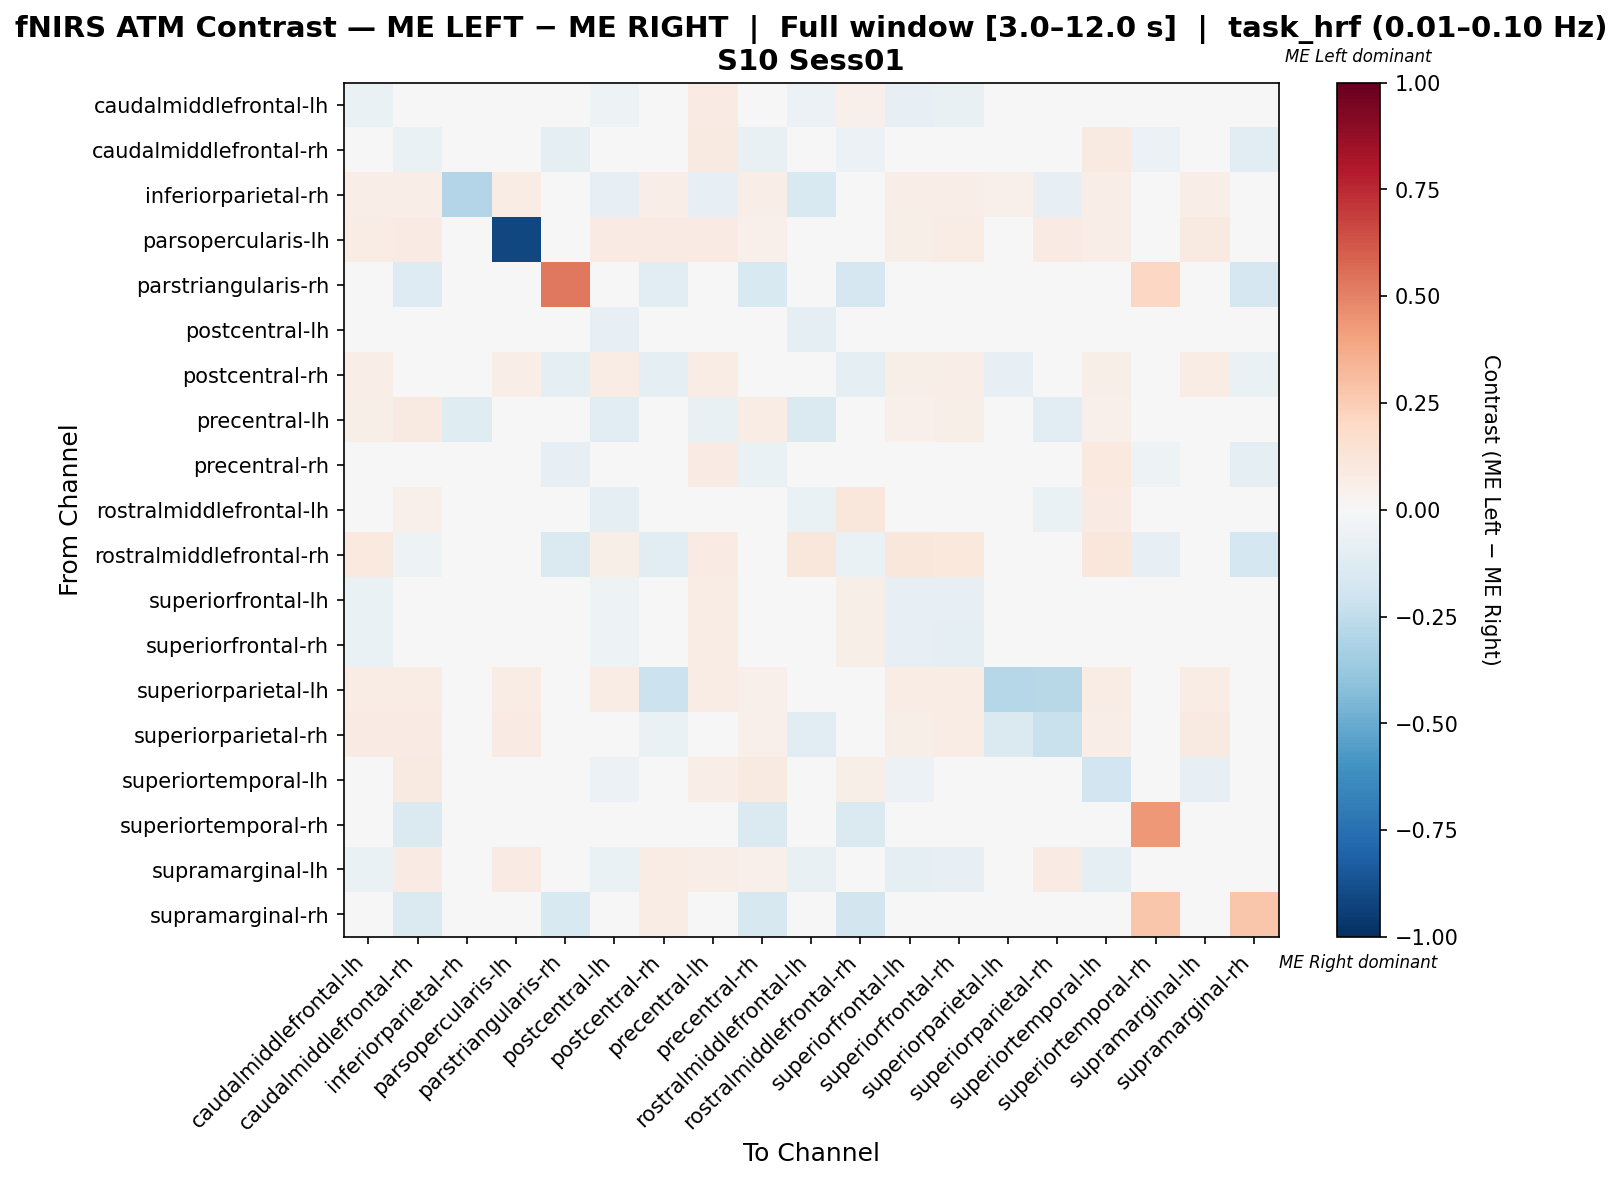

The file beside this chart, header and first rows:
, caudalmiddlefrontal-lh, caudalmiddlefrontal-rh, inferiorparietal-rh, parsopercularis-lh, parstriangularis-rh, postcentral-lh, postcentral-rh, precentral-lh, precentral-rh, rostralmiddlefrontal-lh, rostralmiddlefrontal-rh, superiorfrontal-lh, superiorfrontal-rh, superiorparietal-lh, superiorparietal-rh, superiortemporal-lh, superiortemporal-rh, supramarginal-lh, supramarginal-rh
caudalmiddlefrontal-lh, -0.06507, 0.04572, 0.02432, 0.03919, 0.0, -0.05453, 0.03784, 0.07943, -5.2994170641224025e-05, -0.05654, 0.0527, -0.08013, -0.07743, 0.02297, 0.04054, 0.01231, 0.0, -0.02128, 0.0
caudalmiddlefrontal-rh, 0.04656, -0.06752, 0.02384, 0.03841, -0.08605, 0.02669, -0.04335, 0.08742, -0.07187, 0.004178, -0.05814, 0.03597, 0.04126, 0.02252, 0.04238, 0.08609, -0.06231, 0.04371, -0.1098
inferiorparietal-rh, 0.06977, 0.06977, -0.2895, 0.07364, 0.0, -0.07977, 0.06977, -0.07977, 0.06977, -0.1495, 0.0, 0.06589, 0.06977, 0.05039, -0.07977, 0.06977, 0.0, 0.06977, 0.0
parsopercularis-lh, 0.07634, 0.07888, 0.0458, -0.9135, 0.0, 0.08142, 0.08142, 0.08142, 0.05344, 0.0, 0.0, 0.06107, 0.07634, 0.04326, 0.08142, 0.06616, 0.0, 0.08651, 0.0
parstriangularis-rh, 0.0, -0.1303, 0.0, 0.0, 0.5304, 0.0, -0.1134, 0.0, -0.1555, 0.0, -0.1681, 0.0, 0.0, 0.0, 0.0, 0.0, 0.2049, 0.0, -0.1681
postcentral-lh, -0.02002, 0.04986, -0.01045, 0.04762, 0.0, -0.08269, 0.04921, 0.04243, 0.0235, -0.09764, 0.03651, -0.03759, -0.02966, 0.02698, -0.008595, 0.01192, 0.0, -0.001394, 0.0
postcentral-rh, 0.06897, -0.02332, 0.04138, 0.06897, -0.08651, 0.07356, -0.08926, 0.07356, -0.04861, 0.0, -0.09689, 0.05517, 0.06667, -0.08549, -0.04754, 0.05977, -0.0347, 0.07356, -0.0693
precentral-lh, 0.06201, 0.09066, -0.1207, 0.04258, 0.0, -0.1099, 0.04396, -0.07795, 0.07418, -0.1456, 0.04533, 0.05102, 0.05927, 0.02335, -0.1169, 0.05377, 0.0, 0.02493, 0.0
precentral-rh, 0.02157, -0.03796, 0.02647, 0.03088, -0.08333, 0.01947, -0.03578, 0.07941, -0.06632, -0.001961, -0.03529, 0.02745, 0.02745, 0.02059, 0.03088, 0.09559, -0.05, 0.03088, -0.1
rostralmiddlefrontal-lh, -0.01055, 0.05246, -0.04384, 0.0, 0.0, -0.09937, 0.0, 0.02395, 0.04235, -0.06697, 0.1111, 0.006731, 0.001793, 0.0, -0.06849, 0.08097, 0.0, -0.03014, 0.0
rostralmiddlefrontal-rh, 0.09774, -0.05054, 0.0, 0.0, -0.1483, 0.05764, -0.1065, 0.08271, -0.04691, 0.1103, -0.06843, 0.1128, 0.1078, 0.0, 0.0, 0.1103, -0.07985, 0.0, -0.1787
superiorfrontal-lh, -0.06352, 0.047, 0.02122, 0.03395, 0.0, -0.05457, 0.03395, 0.07273, 0.0126, -0.0404, 0.06223, -0.08398, -0.08033, 0.02405, 0.03395, 0.01036, 0.0, -0.02921, 0.0
superiorfrontal-rh, -0.06744, 0.04773, 0.02338, 0.03896, 0.0, -0.05159, 0.03896, 0.07396, 0.01112, -0.04495, 0.05714, -0.08446, -0.09236, 0.02208, 0.03896, 0.01238, 0.0, -0.02387, 0.0
superiorparietal-lh, 0.07522, 0.07522, 0.04867, 0.07522, 0.0, 0.07522, -0.2151, 0.07522, 0.0531, 0.0, 0.0, 0.07522, 0.07522, -0.284, -0.2796, 0.07522, 0.0, 0.07522, 0.0
superiorparietal-rh, 0.07862, 0.08108, -0.02386, 0.07862, 0.0, -0.02039, -0.07031, 0.01186, 0.0516, -0.1021, 0.0, 0.05897, 0.07371, -0.1455, -0.2246, 0.06388, 0.0, 0.08845, 0.0
superiortemporal-lh, -0.02933, 0.08832, 0.02446, 0.03533, 0.0, -0.05597, 0.03533, 0.06546, 0.08832, 0.005861, 0.05978, -0.05957, -0.0435, 0.0231, 0.03533, -0.1906, 0.0, -0.08232, 0.0
superiortemporal-rh, 0.0, -0.1448, 0.0, 0.0, -0.007731, 0.0, -0.04116, 0.0, -0.1448, 0.0, -0.1448, 0.0, 0.0, 0.0, 0.0, 0.0, 0.4346, 0.0, 0.04872
supramarginal-lh, -0.06792, 0.07952, 0.04337, 0.07952, 0.0, -0.0671, 0.07711, 0.06993, 0.0506, -0.07051, 0.0, -0.09601, -0.08156, 0.04096, 0.08193, -0.0912, 0.0, -0.04864, 0.0
supramarginal-rh, 0.0, -0.1461, 0.0, 0.0, -0.1498, 0.0, 0.07424, 0.0, -0.1573, 0.0, -0.1798, 0.0, 0.0, 0.0, 0.0, 0.0, 0.2796, 0.0, 0.2792
